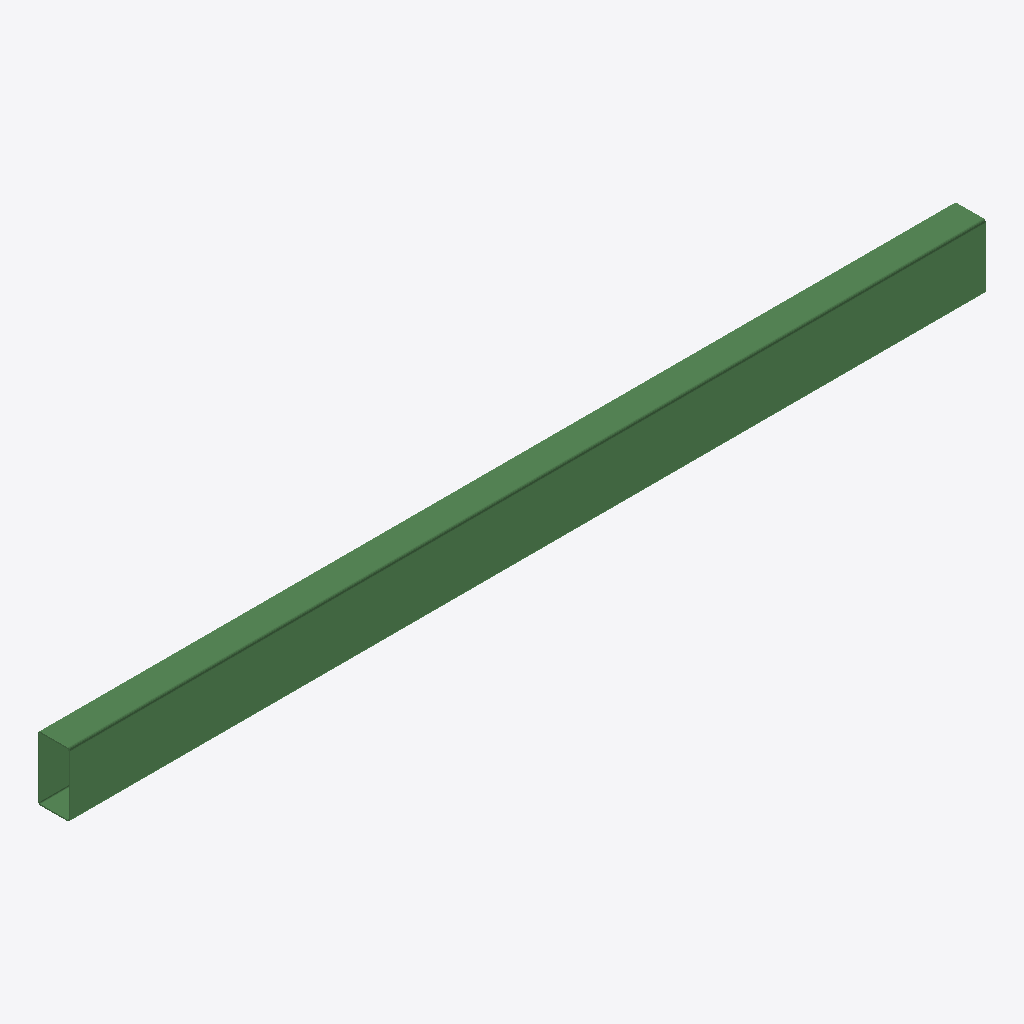
Isometric view of an IFC building model (IFC-SPF (STEP), schema IFC2X3, length unit millimetre), seen from the south-west, elements coloured by IFC class: 1 beam (green).
Extent 2.9 m × 0.1 m × 0.2 m (x, y, z). Storeys (1): Undefined at 0.00 m. Elements (1): 1 IfcBeam.

HEADER;
FILE_DESCRIPTION(('ViewDefinition[AISC_Steel_Detailing]','Option [BaseQuantities:Off]','Option [GridExport:On]','Option [Assemblies:Off]','Option [Bolts:On]','Option [Rebars:On]','Option [PourObjects:Off]','Option [Welds:On]','Option [SurfaceTreatments:On]','Option [LocationBy:0]','Option [ViewColors:Off]','Option [SectionedSpine:Off]','[2 more]'),'2;1');
FILE_NAME('b_318_Qty_10.ifc','2026-05-16T11:53:02',('GIOVANNIPC\\gcorrea'),('Structural Designer'),'IFC Database version: Work','Tekla Structures 2020 Service Pack 5, IFC Export','');
FILE_SCHEMA(('IFC2X3'));
ENDSEC;
DATA;
#37=IFCPROJECT('2G7ZFDNE16yBDU14FA92Me',#5,'Proyecto',$,$,$,$,(#11),#36);
#39=IFCSITE('2xvEzEinjBTea80yOTcujY',#5,'Obra',$,$,#38,$,$,.ELEMENT.,$,$,$,$,$);
#41=IFCBUILDING('1kjOEiRibBU8ii7_kah6tJ',#5,'Undefined',$,$,#40,$,$,.ELEMENT.,$,$,$);
#43=IFCBUILDINGSTOREY('29hdEUCErFze9E_VIAceOd',#5,'Undefined',$,$,#42,$,$,.ELEMENT.,0.0);
#59=IFCBEAM('3TcQaVYFP1xB0f0XUj8ver',#44,'BEAM','[]200*100*4','[]200*100*4',#47,#58,'IDdd99a91f-88f6-41ec-b029-0217ad239a35');
ENDSEC;
